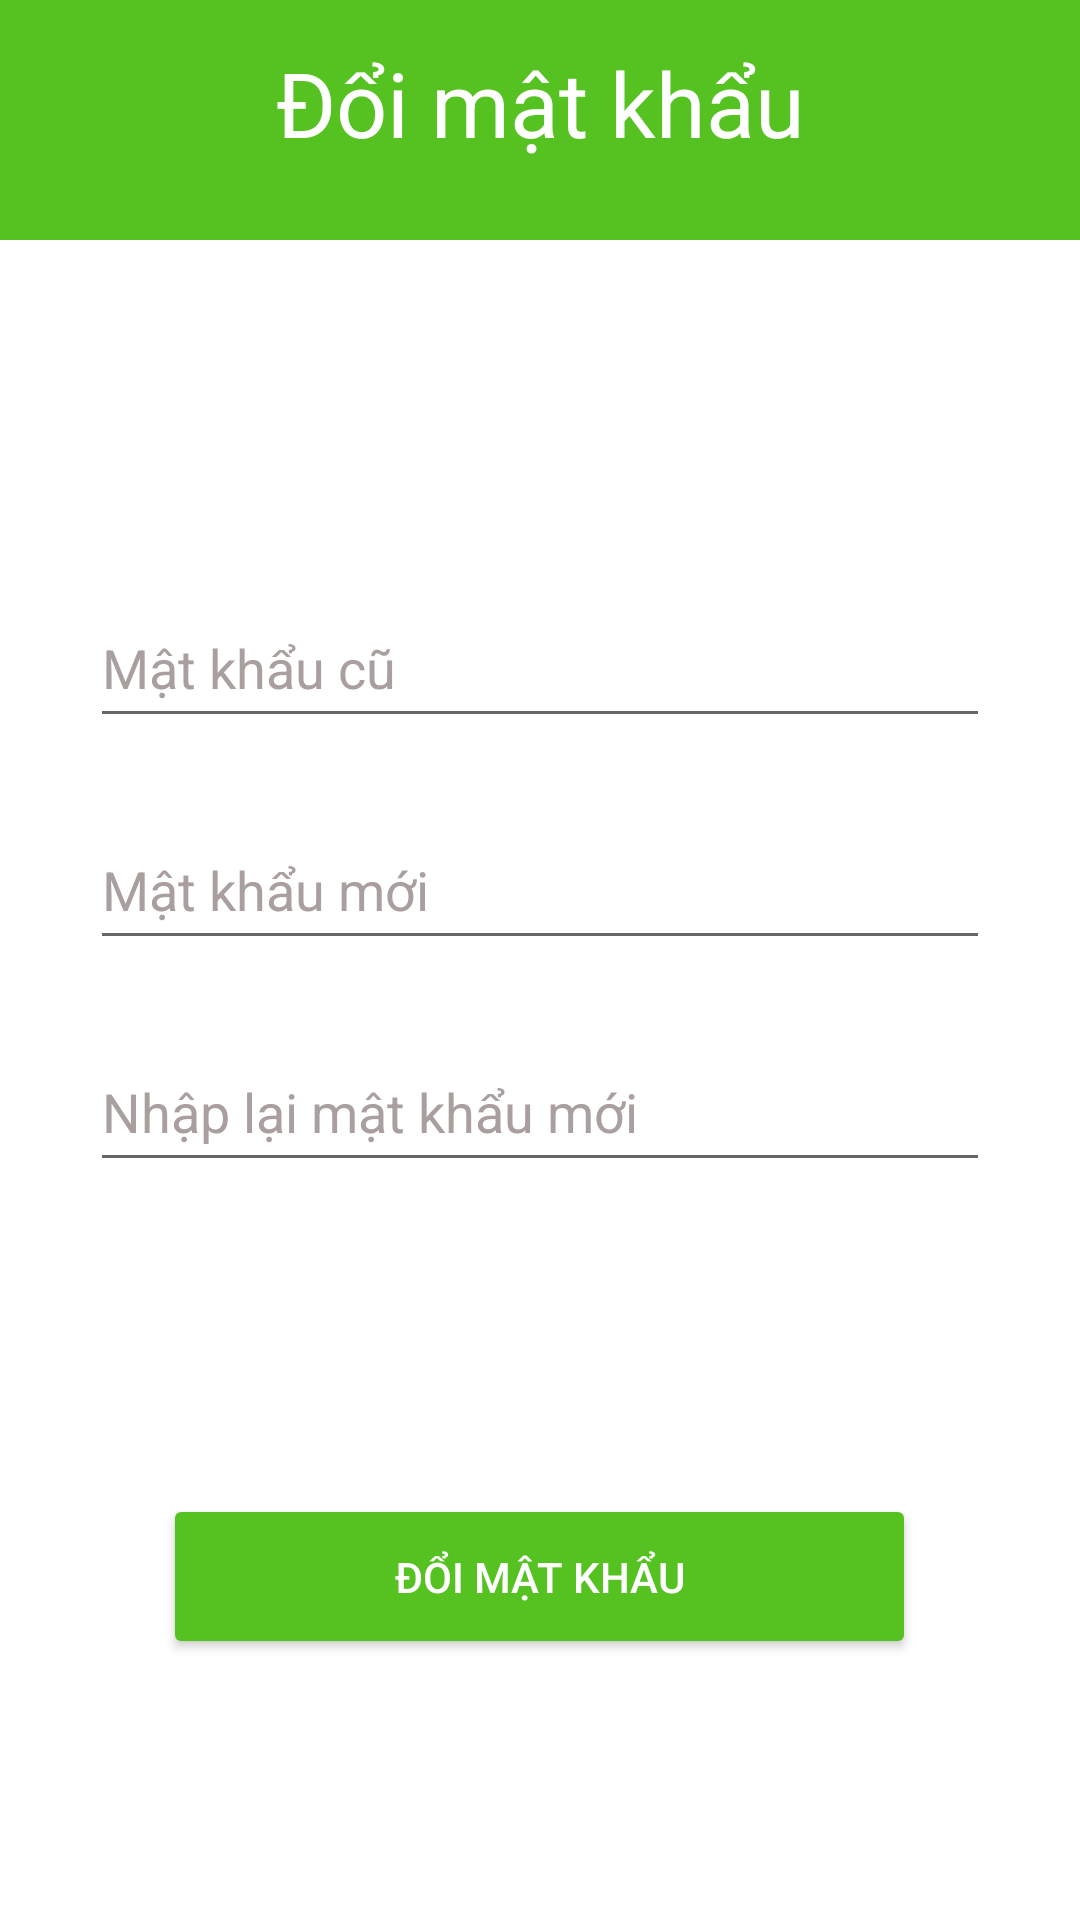

Reconstruct the res/layout file that produces this screen, plus the resources it refers to.
<!-- AndroidManifest.xml: application theme Theme.DoAnAppDKHP -->
<!-- res/layout/activity_doi_matkhau.xml -->
<?xml version="1.0" encoding="utf-8"?>
<androidx.constraintlayout.widget.ConstraintLayout xmlns:android="http://schemas.android.com/apk/res/android"
    xmlns:app="http://schemas.android.com/apk/res-auto"
    xmlns:tools="http://schemas.android.com/tools"
    android:layout_width="match_parent"
    android:layout_height="match_parent"
    tools:context=".gui.doi_matkhau">

    <EditText
        android:id="@+id/edtPassNew2"
        android:layout_width="300dp"
        android:layout_height="50dp"
        android:layout_marginTop="24dp"
        android:ems="10"
        android:hint="Nhập lại mật khẩu mới"
        android:inputType="textPassword"
        android:textColor="#000000"
        android:textColorHint="#AA9F9F"
        app:layout_constraintEnd_toEndOf="@+id/edtPassNew"
        app:layout_constraintHorizontal_bias="0.0"
        app:layout_constraintStart_toStartOf="@+id/edtPassNew"
        app:layout_constraintTop_toBottomOf="@+id/edtPassNew" />

    <EditText
        android:id="@+id/edtPassNew"
        android:layout_width="300dp"
        android:layout_height="50dp"
        android:layout_marginTop="24dp"
        android:ems="10"
        android:hint="Mật khẩu mới"
        android:inputType="textPassword"
        android:textColor="#000000"
        android:textColorHint="#AA9F9F"
        app:layout_constraintEnd_toEndOf="@+id/edtPassCu"
        app:layout_constraintHorizontal_bias="0.0"
        app:layout_constraintStart_toStartOf="@+id/edtPassCu"
        app:layout_constraintTop_toBottomOf="@+id/edtPassCu" />

    <View
        android:id="@+id/view6"
        android:layout_width="match_parent"
        android:layout_height="80dp"
        android:background="#56c222"
        app:layout_constraintEnd_toEndOf="parent"
        app:layout_constraintHorizontal_bias="1.0"
        app:layout_constraintStart_toStartOf="parent"
        app:layout_constraintTop_toTopOf="parent" />

    <TextView
        android:id="@+id/textView12"
        android:layout_width="231dp"
        android:layout_height="52dp"
        android:text="Đổi mật khẩu"
        android:textAlignment="center"
        android:textColor="#FFFFFF"
        android:textSize="30sp"
        app:layout_constraintBottom_toBottomOf="@+id/view6"
        app:layout_constraintEnd_toEndOf="parent"
        app:layout_constraintStart_toStartOf="@+id/view6"
        app:layout_constraintTop_toTopOf="@+id/view6" />

    <EditText
        android:id="@+id/edtPassCu"
        android:layout_width="300dp"
        android:layout_height="50dp"
        android:layout_marginTop="116dp"
        android:ems="10"
        android:hint="Mật khẩu cũ"
        android:inputType="textPassword"
        android:textColor="#000000"
        android:textColorHint="#AA9F9F"
        app:layout_constraintEnd_toEndOf="@+id/view6"
        app:layout_constraintStart_toStartOf="@+id/view6"
        app:layout_constraintTop_toBottomOf="@+id/view6" />

    <Button
        android:id="@+id/btnDoiMK"
        android:layout_width="251dp"
        android:layout_height="55dp"
        android:layout_marginTop="104dp"
        android:text="đổi mật khẩu"
        android:textColor="#FFFFFF"
        android:textColorHint="#FFEB3B"
        app:backgroundTint="#56c222"
        app:layout_constraintEnd_toEndOf="@+id/edtPassNew2"
        app:layout_constraintHorizontal_bias="0.497"
        app:layout_constraintStart_toStartOf="@+id/edtPassNew2"
        app:layout_constraintTop_toBottomOf="@+id/edtPassNew2" />

    <TextView
        android:id="@+id/txtBaoLoiDoiMK"
        android:layout_width="wrap_content"
        android:layout_height="wrap_content"
        android:layout_marginTop="36dp"
        app:layout_constraintEnd_toEndOf="@+id/btnDoiMK"
        app:layout_constraintHorizontal_bias="0.497"
        app:layout_constraintStart_toStartOf="@+id/btnDoiMK"
        app:layout_constraintTop_toBottomOf="@+id/btnDoiMK" />
</androidx.constraintlayout.widget.ConstraintLayout>
<!-- resources referenced by this layout -->
<resources>
  <style name="Theme.DoAnAppDKHP" parent="Theme.MaterialComponents.DayNight.NoActionBar">
          
          <item name="colorPrimary">@color/purple_500</item>
          <item name="colorPrimaryVariant">@color/purple_700</item>
          <item name="colorOnPrimary">@color/white</item>
          
          <item name="colorSecondary">@color/teal_200</item>
          <item name="colorSecondaryVariant">@color/teal_700</item>
          <item name="colorOnSecondary">@color/black</item>
          
          <item name="android:statusBarColor" tools:targetApi="l">?attr/colorPrimaryVariant</item>
          
      </style>
  <color name="purple_500">#FF6200EE</color>
  <color name="purple_700">#FF3700B3</color>
  <color name="white">#FFFFFFFF</color>
  <color name="teal_200">#FF03DAC5</color>
  <color name="teal_700">#FF018786</color>
  <color name="black">#FF000000</color>
</resources>
